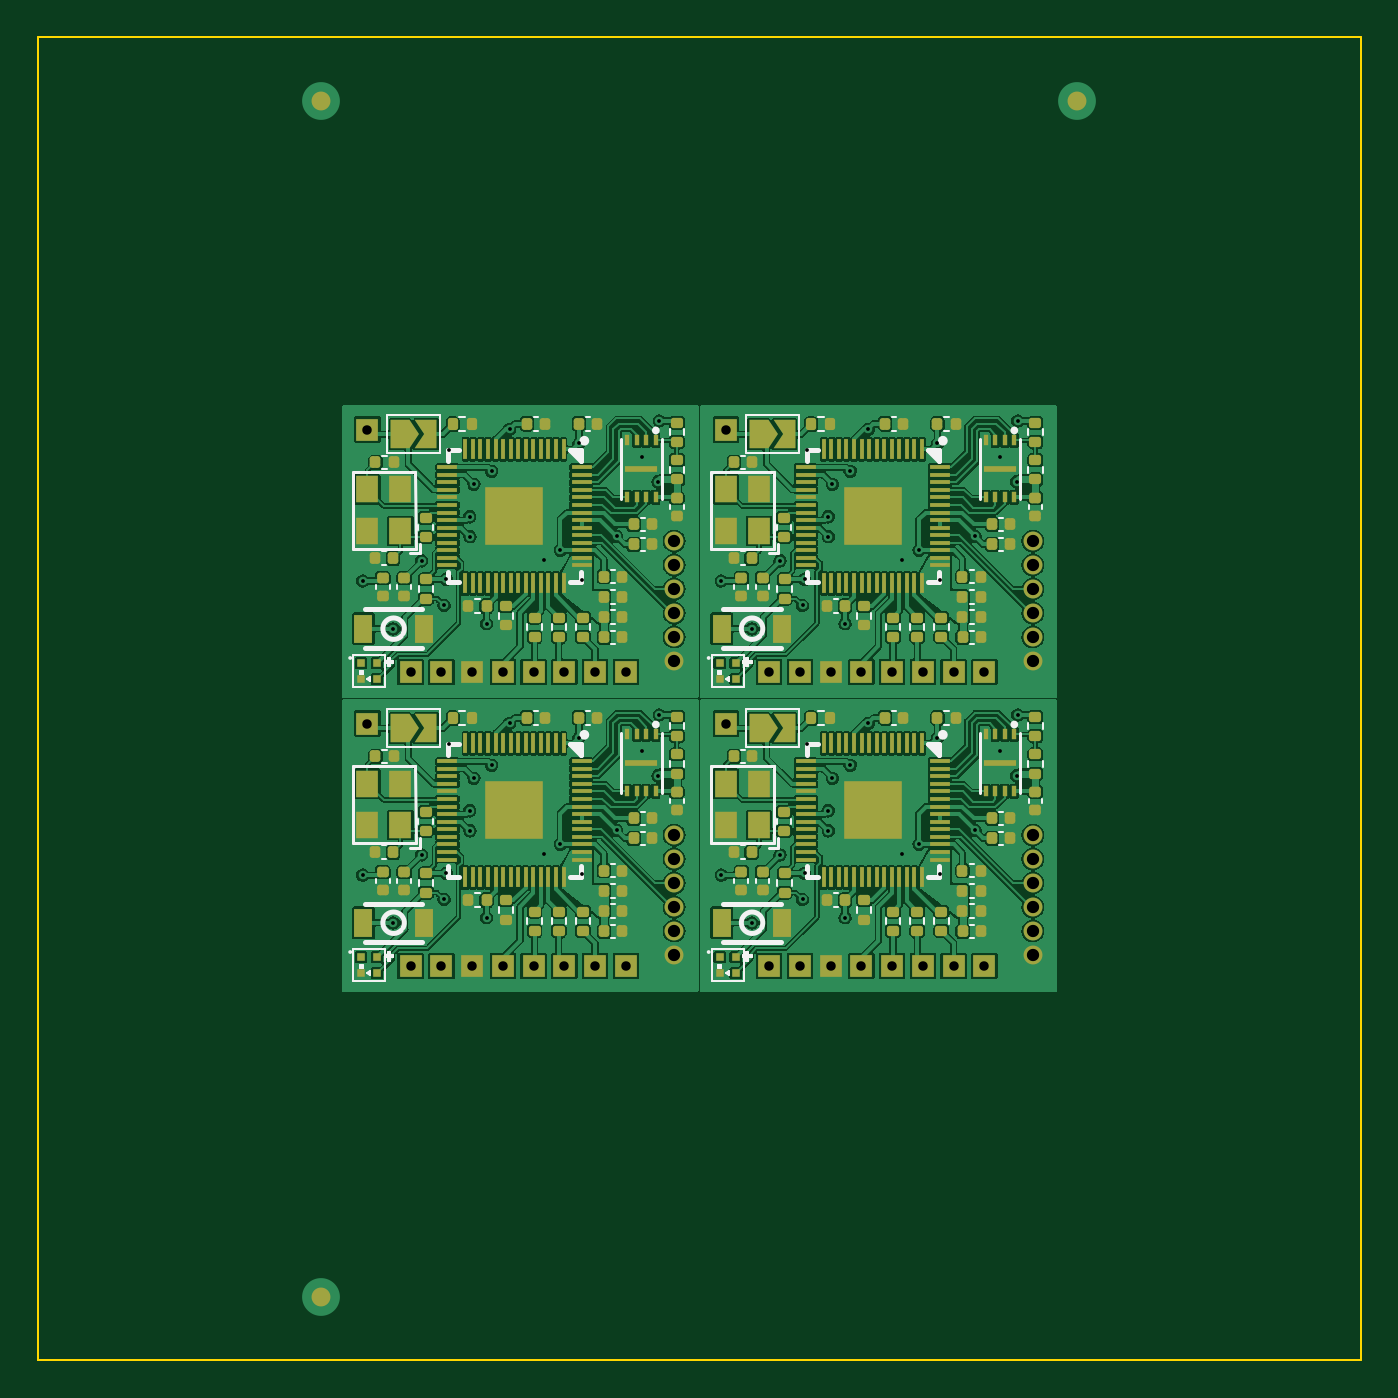
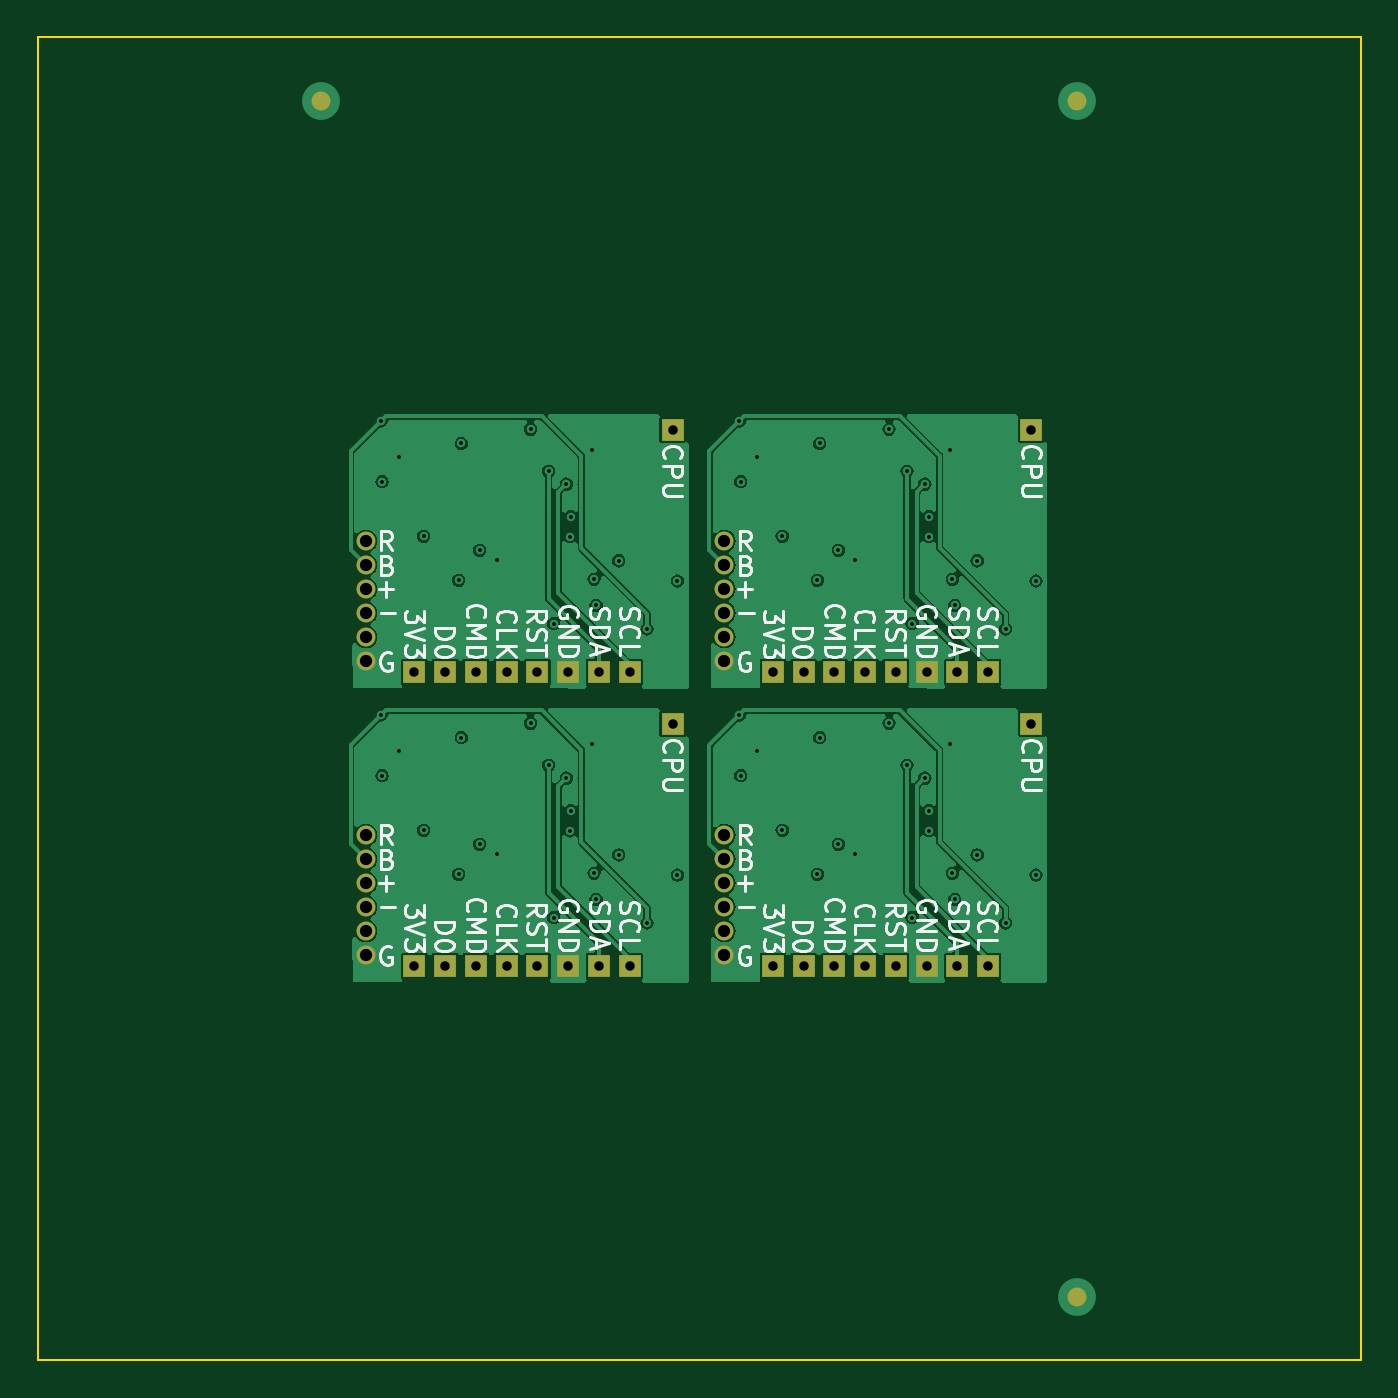
Circuit board: 10 layer files. Board 70.0 x 70.0 mm.
- bottom_copper: panel_2_2-CuBottom.gbl (92631 bytes)
- top_copper: panel_2_2-CuTop.gtl (432236 bytes)
- outline: panel_2_2-EdgeCuts.gm1 (748 bytes)
- bottom_mask: panel_2_2-MaskBottom.gbs (3471 bytes)
- top_mask: panel_2_2-MaskTop.gts (21300 bytes)
- paste: panel_2_2-PasteBottom.gbp (546 bytes)
- paste: panel_2_2-PasteTop.gtp (75669 bytes)
- bottom_silk: panel_2_2-SilkBottom.gbo (63163 bytes)
- top_silk: panel_2_2-SilkTop.gto (23020 bytes)
- drill: panel_2_2.drl (2526 bytes)

=== bottom_copper: panel_2_2-CuBottom.gbl (92631 bytes, source omitted) ===
=== top_copper: panel_2_2-CuTop.gtl (432236 bytes, source omitted) ===
=== outline: panel_2_2-EdgeCuts.gm1 ===
G04 #@! TF.GenerationSoftware,KiCad,Pcbnew,7.0.2-6a45011f42~172~ubuntu22.04.1*
G04 #@! TF.CreationDate,2023-06-12T10:15:53+08:00*
G04 #@! TF.ProjectId,panel_2_2,70616e65-6c5f-4325-9f32-2e6b69636164,rev?*
G04 #@! TF.SameCoordinates,Original*
G04 #@! TF.FileFunction,Profile,NP*
%FSLAX46Y46*%
G04 Gerber Fmt 4.6, Leading zero omitted, Abs format (unit mm)*
G04 Created by KiCad (PCBNEW 7.0.2-6a45011f42~172~ubuntu22.04.1) date 2023-06-12 10:15:53*
%MOMM*%
%LPD*%
G01*
G04 APERTURE LIST*
G04 #@! TA.AperFunction,Profile*
%ADD10C,0.100000*%
G04 #@! TD*
G04 APERTURE END LIST*
D10*
X0Y0D02*
X0Y-70000000D01*
X0Y-70000000D02*
X0Y-70000000D01*
X70000000Y-70000000D02*
X70000000Y0D01*
X0Y-70000000D02*
X70000000Y-70000000D01*
X70000000Y0D02*
X0Y0D01*
M02*

=== bottom_mask: panel_2_2-MaskBottom.gbs ===
G04 #@! TF.GenerationSoftware,KiCad,Pcbnew,7.0.2-6a45011f42~172~ubuntu22.04.1*
G04 #@! TF.CreationDate,2023-06-12T10:15:53+08:00*
G04 #@! TF.ProjectId,panel_2_2,70616e65-6c5f-4325-9f32-2e6b69636164,rev?*
G04 #@! TF.SameCoordinates,Original*
G04 #@! TF.FileFunction,Soldermask,Bot*
G04 #@! TF.FilePolarity,Negative*
%FSLAX46Y46*%
G04 Gerber Fmt 4.6, Leading zero omitted, Abs format (unit mm)*
G04 Created by KiCad (PCBNEW 7.0.2-6a45011f42~172~ubuntu22.04.1) date 2023-06-12 10:15:53*
%MOMM*%
%LPD*%
G01*
G04 APERTURE LIST*
%ADD10O,1.000000X1.000000*%
%ADD11R,1.200000X1.200000*%
%ADD12C,1.000000*%
G04 APERTURE END LIST*
D10*
G04 #@! TO.C,J8*
X52644248Y-42218121D03*
X52644248Y-43488121D03*
X52644248Y-44758121D03*
X52644248Y-46028121D03*
X52644248Y-47298121D03*
X52644248Y-48568121D03*
G04 #@! TD*
D11*
G04 #@! TO.C,J2*
X43570000Y-49150000D03*
G04 #@! TD*
G04 #@! TO.C,J1*
X17440000Y-20760000D03*
G04 #@! TD*
G04 #@! TO.C,J7*
X19717500Y-33590000D03*
G04 #@! TD*
G04 #@! TO.C,J6*
X21350000Y-49150000D03*
G04 #@! TD*
G04 #@! TO.C,J3*
X26227500Y-49150000D03*
G04 #@! TD*
D10*
G04 #@! TO.C,J8*
X33674248Y-26658121D03*
X33674248Y-27928121D03*
X33674248Y-29198121D03*
X33674248Y-30468121D03*
X33674248Y-31738121D03*
X33674248Y-33008121D03*
G04 #@! TD*
D11*
G04 #@! TO.C,J5*
X48452500Y-33590000D03*
G04 #@! TD*
G04 #@! TO.C,J7*
X19717500Y-49150000D03*
G04 #@! TD*
G04 #@! TO.C,J10*
X50080000Y-33590000D03*
G04 #@! TD*
G04 #@! TO.C,J1*
X17440000Y-36320000D03*
G04 #@! TD*
D10*
G04 #@! TO.C,J8*
X33674248Y-42218121D03*
X33674248Y-43488121D03*
X33674248Y-44758121D03*
X33674248Y-46028121D03*
X33674248Y-47298121D03*
X33674248Y-48568121D03*
G04 #@! TD*
D11*
G04 #@! TO.C,J10*
X50080000Y-49150000D03*
G04 #@! TD*
G04 #@! TO.C,J4*
X27855000Y-33590000D03*
G04 #@! TD*
G04 #@! TO.C,J2*
X24600000Y-33590000D03*
G04 #@! TD*
G04 #@! TO.C,J4*
X46825000Y-49150000D03*
G04 #@! TD*
G04 #@! TO.C,J1*
X36410000Y-36320000D03*
G04 #@! TD*
G04 #@! TO.C,J7*
X38687500Y-33590000D03*
G04 #@! TD*
G04 #@! TO.C,J3*
X26227500Y-33590000D03*
G04 #@! TD*
G04 #@! TO.C,J9*
X41942500Y-33590000D03*
G04 #@! TD*
G04 #@! TO.C,J9*
X41942500Y-49150000D03*
G04 #@! TD*
G04 #@! TO.C,J5*
X48452500Y-49150000D03*
G04 #@! TD*
G04 #@! TO.C,J2*
X24600000Y-49150000D03*
G04 #@! TD*
G04 #@! TO.C,J10*
X31110000Y-33590000D03*
G04 #@! TD*
G04 #@! TO.C,J6*
X40320000Y-33590000D03*
G04 #@! TD*
G04 #@! TO.C,J2*
X43570000Y-33590000D03*
G04 #@! TD*
G04 #@! TO.C,J1*
X36410000Y-20760000D03*
G04 #@! TD*
G04 #@! TO.C,J9*
X22972500Y-33590000D03*
G04 #@! TD*
G04 #@! TO.C,J5*
X29482500Y-33590000D03*
G04 #@! TD*
D10*
G04 #@! TO.C,J8*
X52644248Y-26658121D03*
X52644248Y-27928121D03*
X52644248Y-29198121D03*
X52644248Y-30468121D03*
X52644248Y-31738121D03*
X52644248Y-33008121D03*
G04 #@! TD*
D11*
G04 #@! TO.C,J9*
X22972500Y-49150000D03*
G04 #@! TD*
G04 #@! TO.C,J6*
X21350000Y-33590000D03*
G04 #@! TD*
G04 #@! TO.C,J4*
X46825000Y-33590000D03*
G04 #@! TD*
G04 #@! TO.C,J3*
X45197500Y-33590000D03*
G04 #@! TD*
G04 #@! TO.C,J4*
X27855000Y-49150000D03*
G04 #@! TD*
G04 #@! TO.C,J10*
X31110000Y-49150000D03*
G04 #@! TD*
G04 #@! TO.C,J6*
X40320000Y-49150000D03*
G04 #@! TD*
G04 #@! TO.C,J7*
X38687500Y-49150000D03*
G04 #@! TD*
G04 #@! TO.C,J5*
X29482500Y-49150000D03*
G04 #@! TD*
G04 #@! TO.C,J3*
X45197500Y-49150000D03*
G04 #@! TD*
D12*
G04 #@! TO.C,REF\u002A\u002A*
X55000000Y-3350000D03*
G04 #@! TD*
G04 #@! TO.C,REF\u002A\u002A*
X15000000Y-66650000D03*
G04 #@! TD*
G04 #@! TO.C,REF\u002A\u002A*
X15000000Y-3350000D03*
G04 #@! TD*
M02*

=== top_mask: panel_2_2-MaskTop.gts (21300 bytes, source omitted) ===
=== paste: panel_2_2-PasteBottom.gbp ===
G04 #@! TF.GenerationSoftware,KiCad,Pcbnew,7.0.2-6a45011f42~172~ubuntu22.04.1*
G04 #@! TF.CreationDate,2023-06-12T10:15:53+08:00*
G04 #@! TF.ProjectId,panel_2_2,70616e65-6c5f-4325-9f32-2e6b69636164,rev?*
G04 #@! TF.SameCoordinates,Original*
G04 #@! TF.FileFunction,Paste,Bot*
G04 #@! TF.FilePolarity,Positive*
%FSLAX46Y46*%
G04 Gerber Fmt 4.6, Leading zero omitted, Abs format (unit mm)*
G04 Created by KiCad (PCBNEW 7.0.2-6a45011f42~172~ubuntu22.04.1) date 2023-06-12 10:15:53*
%MOMM*%
%LPD*%
G01*
G04 APERTURE LIST*
G04 APERTURE END LIST*
M02*

=== paste: panel_2_2-PasteTop.gtp (75669 bytes, source omitted) ===
=== bottom_silk: panel_2_2-SilkBottom.gbo (63163 bytes, source omitted) ===
=== top_silk: panel_2_2-SilkTop.gto (23020 bytes, source omitted) ===
=== drill: panel_2_2.drl ===
M48
; DRILL file {KiCad 7.0.2-6a45011f42~172~ubuntu22.04.1} date Mon Jun 12 10:15:53 2023
; FORMAT={-:-/ absolute / metric / decimal}
; #@! TF.CreationDate,2023-06-12T10:15:53+08:00
; #@! TF.GenerationSoftware,Kicad,Pcbnew,7.0.2-6a45011f42~172~ubuntu22.04.1
; #@! TF.FileFunction,MixedPlating,1,4
FMAT,2
METRIC
; #@! TA.AperFunction,Plated,PTH,ViaDrill
T1C0.200
; #@! TA.AperFunction,Plated,PTH,ComponentDrill
T2C0.500
; #@! TA.AperFunction,Plated,PTH,ComponentDrill
T3C0.650
%
G90
G05
T1
X17.19Y-28.78
X17.19Y-44.34
X18.8Y-31.31
X18.8Y-46.87
X20.3Y-27.71
X20.3Y-43.27
X21.49Y-30.07
X21.49Y-45.63
X21.61Y-28.68
X21.61Y-44.24
X21.73Y-21.86
X21.73Y-37.42
X22.85Y-25.38
X22.85Y-40.94
X22.86Y-26.435
X22.86Y-41.995
X23.07Y-23.65
X23.07Y-39.21
X23.74Y-31.03
X23.74Y-46.59
X24.01Y-22.97
X24.01Y-38.53
X24.965Y-20.74
X24.965Y-36.3
X26.76Y-27.64
X26.76Y-43.2
X27.65Y-27.155
X27.65Y-42.715
X28.63Y-21.5
X28.63Y-37.06
X28.765Y-28.74
X28.765Y-44.3
X30.62Y-26.41
X30.62Y-41.97
X31.95Y-22.2
X31.95Y-37.76
X32.82Y-23.52
X32.82Y-39.08
X32.88Y-20.31
X32.88Y-35.87
X36.16Y-28.78
X36.16Y-44.34
X37.77Y-31.31
X37.77Y-46.87
X39.27Y-27.71
X39.27Y-43.27
X40.46Y-30.07
X40.46Y-45.63
X40.58Y-28.68
X40.58Y-44.24
X40.7Y-21.86
X40.7Y-37.42
X41.82Y-25.38
X41.82Y-40.94
X41.83Y-26.435
X41.83Y-41.995
X42.04Y-23.65
X42.04Y-39.21
X42.71Y-31.03
X42.71Y-46.59
X42.98Y-22.97
X42.98Y-38.53
X43.935Y-20.74
X43.935Y-36.3
X45.73Y-27.64
X45.73Y-43.2
X46.62Y-27.155
X46.62Y-42.715
X47.6Y-21.5
X47.6Y-37.06
X47.735Y-28.74
X47.735Y-44.3
X49.59Y-26.41
X49.59Y-41.97
X50.92Y-22.2
X50.92Y-37.76
X51.79Y-23.52
X51.79Y-39.08
X51.85Y-20.31
X51.85Y-35.87
T2
X17.44Y-20.76
X17.44Y-36.32
X19.717Y-33.59
X19.717Y-49.15
X21.35Y-33.59
X21.35Y-49.15
X22.973Y-33.59
X22.973Y-49.15
X24.6Y-33.59
X24.6Y-49.15
X26.227Y-33.59
X26.227Y-49.15
X27.855Y-33.59
X27.855Y-49.15
X29.482Y-33.59
X29.482Y-49.15
X31.11Y-33.59
X31.11Y-49.15
X36.41Y-20.76
X36.41Y-36.32
X38.688Y-33.59
X38.688Y-49.15
X40.32Y-33.59
X40.32Y-49.15
X41.942Y-33.59
X41.942Y-49.15
X43.57Y-33.59
X43.57Y-49.15
X45.197Y-33.59
X45.197Y-49.15
X46.825Y-33.59
X46.825Y-49.15
X48.453Y-33.59
X48.453Y-49.15
X50.08Y-33.59
X50.08Y-49.15
T3
X33.674Y-26.658
X33.674Y-27.928
X33.674Y-29.198
X33.674Y-30.468
X33.674Y-31.738
X33.674Y-33.008
X33.674Y-42.218
X33.674Y-43.488
X33.674Y-44.758
X33.674Y-46.028
X33.674Y-47.298
X33.674Y-48.568
X52.644Y-26.658
X52.644Y-27.928
X52.644Y-29.198
X52.644Y-30.468
X52.644Y-31.738
X52.644Y-33.008
X52.644Y-42.218
X52.644Y-43.488
X52.644Y-44.758
X52.644Y-46.028
X52.644Y-47.298
X52.644Y-48.568
T0
M30

